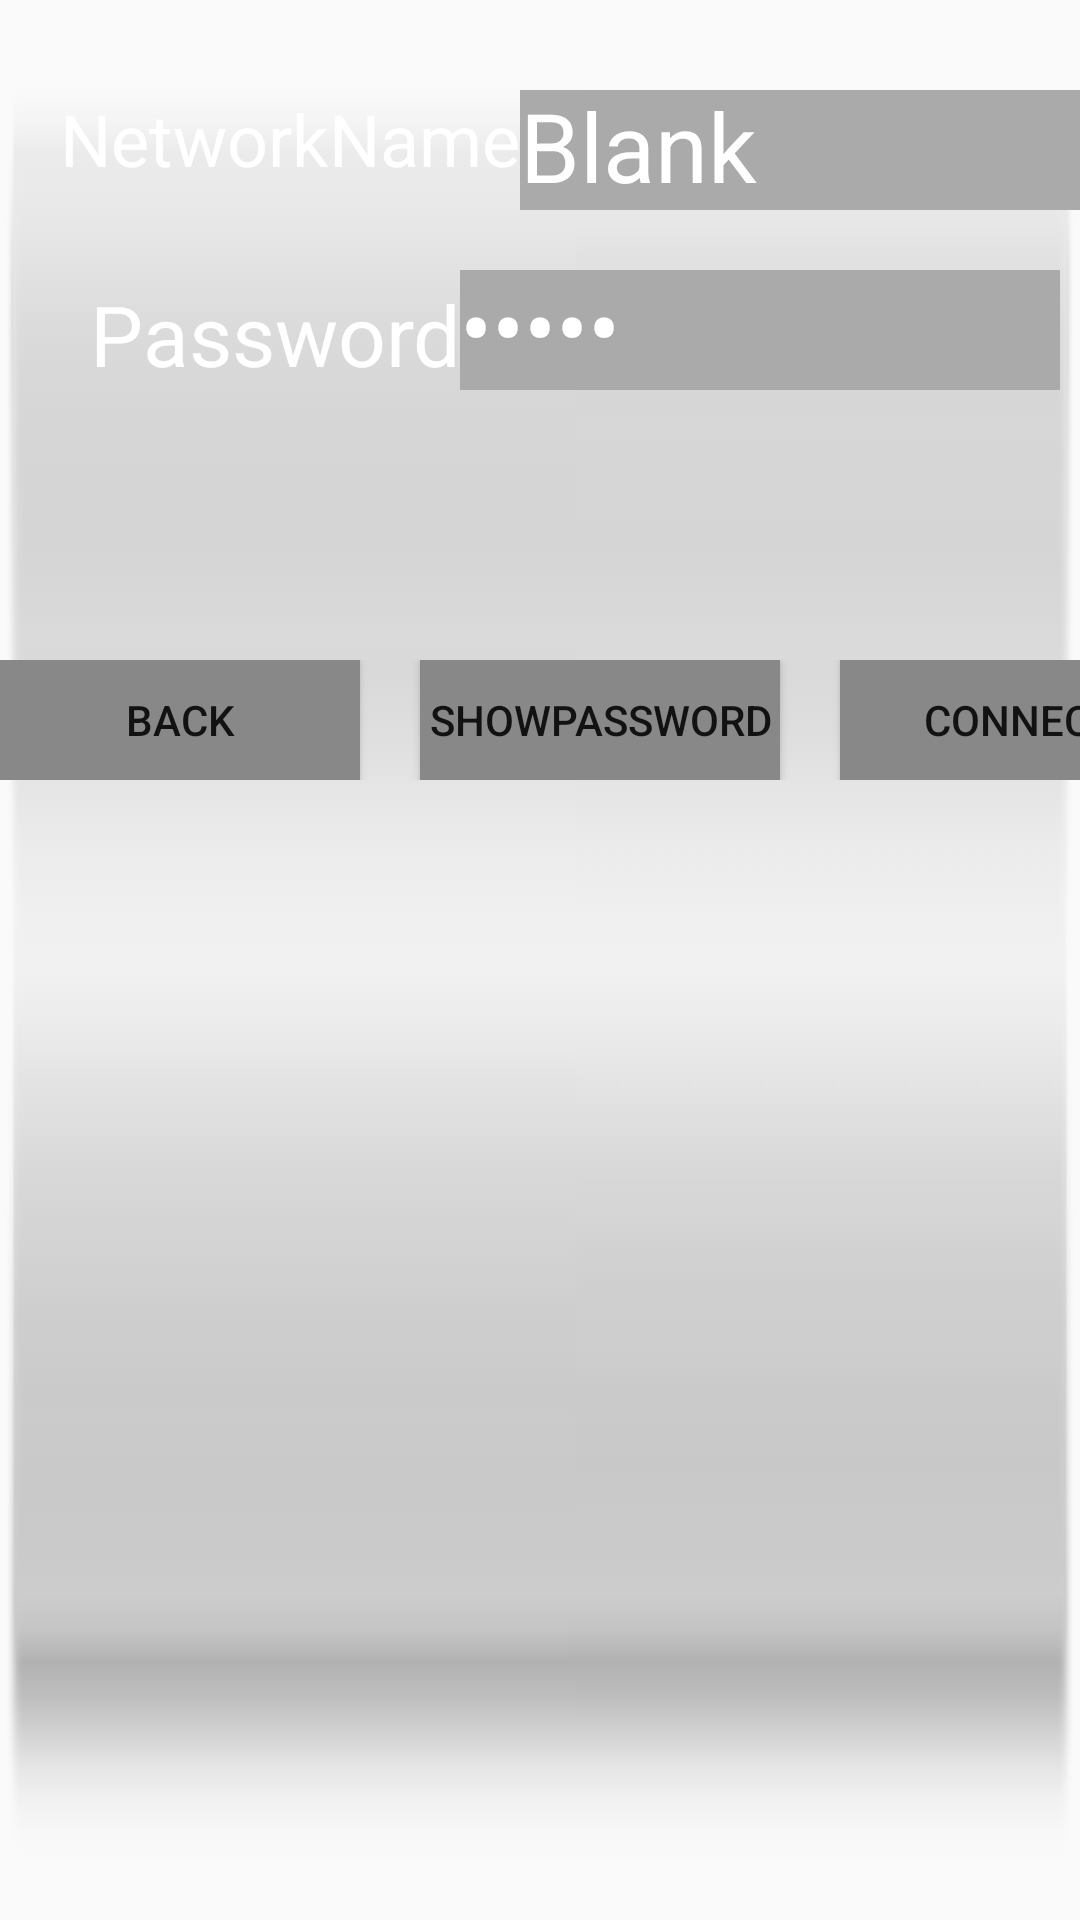

This screen was rendered from an Android layout file. Write that file and the resources it references.
<!-- AndroidManifest.xml: application theme AppTheme -->
<!-- res/layout/wifi_manual.xml -->
<?xml version="1.0" encoding="utf-8"?>
<LinearLayout xmlns:android="http://schemas.android.com/apk/res/android"
    android:id="@+id/wifi_manual_Layout"
    android:layout_width="match_parent"
    android:layout_height="match_parent"
    android:orientation="vertical"
    android:background="@drawable/state_background">

    <LinearLayout
        android:layout_width="wrap_content"
        android:layout_height="wrap_content"
        android:layout_marginTop="30dp"
        android:layout_marginLeft="20dp"
        android:orientation="horizontal">
        <TextView
            android:layout_width="wrap_content"
            android:layout_height="wrap_content"
            android:textSize="24dp"
            android:textColor="#ffffffff"
            android:text="NetworkName" />
        <EditText
            android:id="@+id/wifi_manual_SSID_EditText"
            android:layout_width="200dp"
            android:layout_height="40dp"
            android:textSize="32dp"
            android:layout_gravity="center"
            android:background="#ffaaaaaa"
            android:textColor="#ffffffff"
            android:text="Blank"/>
    </LinearLayout>

    <LinearLayout
        android:id="@+id/wifi_manual_PassWD"
        android:layout_width="wrap_content"
        android:layout_height="wrap_content"
        android:layout_marginLeft="30dp"
        android:layout_marginTop="20dp"
        android:orientation="horizontal">
        <TextView
            android:id="@+id/wifi_manual_PassWD_Text"
            android:layout_width="wrap_content"
            android:layout_height="wrap_content"
            android:layout_gravity="bottom"
            android:textSize="28dp"
            android:textColor="#ffffffff"
            android:text="Password" />
        <EditText
            android:id="@+id/wifi_manual_PassWD_EditText"
            android:layout_width="200dp"
            android:layout_height="40dp"
            android:textSize="32dp"
            android:inputType="textPassword"
            android:layout_gravity="center"
            android:background="#ffaaaaaa"
            android:textColor="#ffffffff"
            android:text="Blank"/>
    </LinearLayout>

    <LinearLayout
        android:layout_width="wrap_content"
        android:layout_height="wrap_content"
        android:layout_marginLeft="30dp"
        android:layout_marginTop="30dp"
        android:orientation="horizontal">
    </LinearLayout>

    <LinearLayout
        android:id="@+id/wifi_manual_Button_Group"
        android:layout_width="wrap_content"
        android:layout_height="wrap_content"
        android:layout_gravity="center"
        android:layout_marginTop="60dp"
        android:orientation="horizontal">
        <Button
            android:id="@+id/wifi_manual_Button_back"
            android:layout_width="120dp"
            android:layout_height="40dp"
            android:background="#ff888888"
            android:text="Back"/>
        <Button
            android:id="@+id/wifi_manual_Button_show"
            android:layout_width="120dp"
            android:layout_height="40dp"
            android:layout_marginLeft="20dp"
            android:background="#ff888888"
            android:text="ShowPassword"/>
        <Button
            android:id="@+id/wifi_manual_Button_connect"
            android:layout_width="120dp"
            android:layout_height="40dp"
            android:layout_marginLeft="20dp"
            android:background="#ff888888"
            android:text="Connect"/>

    </LinearLayout>
</LinearLayout>
<!-- resources referenced by this layout -->
<resources>
  <!-- drawable state_background: png bitmap (drawable, 2142 bytes) -->
  <style name="AppTheme" parent="Theme.AppCompat.Light.DarkActionBar">
          
          <item name="colorPrimary">@color/colorPrimary</item>
          <item name="colorPrimaryDark">@color/colorPrimaryDark</item>
          <item name="colorAccent">@color/colorAccent</item>
      </style>
  <color name="colorPrimary">#3F51B5</color>
  <color name="colorPrimaryDark">#303F9F</color>
  <color name="colorAccent">#FF4081</color>
</resources>
